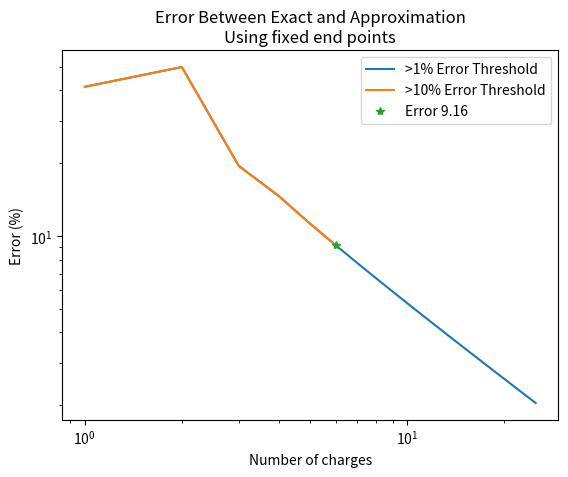
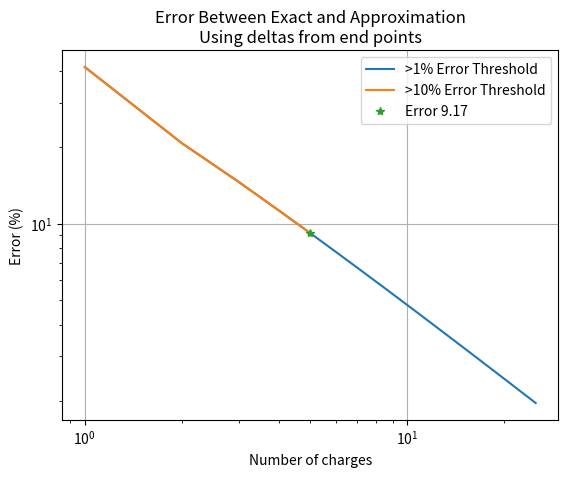

These charts were generated, in order, by the following Python code:
## This is my calculation attempt for homework 1 assignment 2
# [redacted]
# August 31, 2020
# [redacted]

import numpy as np
import matplotlib.pyplot as pyplot

"""
The exact solution to an electric field from a line charge of length 2L about the origin is

E = (2 * lam * L) /  
    (4 * pi * eps * y (y**2 + L**2)**(1/2))
Source is from example 2.2 on page 64 of Griffths E&M
    
Griffiths, D. (2017). Electrostatics. In Introduction to Electrodynamics (pp. 59-112).
 Cambridge: Cambridge University Press. doi:10.1017/9781108333511.004 
"""

# I am going to normalize all my constants here
lam = 0.5  # This is the charge per unit length
# I set this to 0.5 because q = lam * L_tot where L_tot = 2L, so I am setting lam = 0.5 to normalize q
y = 1  # This is the range from the wire
L = 1  # This is the length of the wire
k = 1  # This would be 1 / (4 * pi * epsilon_naught)
# This E field is only in the y direction. For that reason, I am going to assert that my E_x values all sum to near 0
E_exact = (k * 2 * lam * L) / (y * (y ** 2 + L ** 2) ** (1 / 2))


# Define a point charge calculation
def point_E_Field(q, charge_loc, field_loc):
    """
    This is calculating the electric field from a given point charge. This is done so that I can calculate the E field
    contribution from each point charge. I am doing all my calculations in the x-y plane

    This is the equation I am calculating

    E = k * q * ((x - x_prime) * x_hat + (y - y_prime) * y_hat) /  \
             (((x - x_prime) ** 2 + (y - y_prime) ** 2) ** (3 / 2))

    :param pos:        this is the fraction of the total charge at a given point
    :param charge_loc: this is the location of my charge. These are the primed values in my equation above. The inputs
                       for this are normalized, so they should be defined between -1 and 1
    :param field_loc:  this is the location of my field. These are the regular values in my equation above. These values
                       are always going to be [0, 1]
    :return:           This is the x and y components of the E field
    """
    k = 1
    E = np.empty((2,))
    x_prime, y_prime = charge_loc
    x, y = field_loc
    # assert x == 0
    # assert y == 1
    E_x = k * q * (x - x_prime) / \
          (((x - x_prime) ** 2 + (y - y_prime) ** 2) ** (3 / 2))
    E_y = k * q * (y - y_prime) / \
          (((x - x_prime) ** 2 + (y - y_prime) ** 2) ** (3 / 2))
    E[0] = E_x
    E[1] = E_y
    return E


# I am going to start iterating my solution from two point charges of distance 2 * L
num_charges = 1
error = []
error_2 = []
converged = False

ii_count = 0

while not converged and ii_count < 25:
    charge_locs = np.zeros((num_charges, 2))  # Initialize my points
    charge_locs_2 = np.zeros((num_charges, 2))  # I am changing the point scheme that I am working with
                                                # this was done as a recommendation to smooth my graph
    if num_charges == 1:
        charge_locs[:, 1] = 0
        charge_locs_2[:, 1] = 0
    else:
        charge_locs[:, 0] = np.linspace(-1, 1, num_charges)
        charge_locs_2[:, 0] = np.arange(-num_charges+1, num_charges, 2) * (1 / (num_charges + 1))
    E = np.zeros((2,))
    E_2 = np.zeros((2,))
    for loc, loc_2 in zip(charge_locs, charge_locs_2):
        E += point_E_Field(q=(1 / num_charges), charge_loc=loc, field_loc=np.array([0, 1]))
        E_2 += point_E_Field(q=(1 / num_charges), charge_loc=loc_2, field_loc=np.array([0, 1]))
    # First, I want to make sure E_x is close to 0
    # assert np.abs(E[0]) < 1e-5
    error.append((np.abs(E_exact - E[1]) / E_exact) * 100)
    error_2.append((np.abs(E_exact - E_2[1]) / E_exact) * 100)  # For some reason I am getting half the value here
    converged = True if error[-1] < 0.01 else False # I want to 1% to make the plot look better
    ii_count += 1
    num_charges += 1

# Good that you checked both options! There is an ambiguity that will matter
# for small N.
print(num_charges-1) # Shown answer .... (I'd put in legend.)
error = np.asarray(error)
pyplot.figure(1)
pyplot.loglog(np.arange(1, error.size + 1), error)
e_ind = (error > 10).nonzero()[0].size
pyplot.loglog(np.arange(1, e_ind+2), error[:e_ind+1])
pyplot.loglog(e_ind+1, error[e_ind], '*')
pyplot.title('Error Between Exact and Approximation\nUsing fixed end points')
pyplot.ylabel('Error (%)')
pyplot.xlabel('Number of charges')
pyplot.legend(['>1% Error Threshold', '>10% Error Threshold', 'Error {:.2f}'.format(error[e_ind])])
error1 = error

error = np.asarray(error_2)
pyplot.figure(2)
pyplot.loglog(np.arange(1, error.size + 1), error)
e_ind = (error > 10).nonzero()[0].size
pyplot.loglog(np.arange(1, e_ind+2), error[:e_ind+1])
pyplot.loglog(e_ind+1, error[e_ind], '*')
pyplot.grid()
pyplot.title('Error Between Exact and Approximation\nUsing deltas from end points')
pyplot.ylabel('Error (%)')
pyplot.xlabel('Number of charges')
pyplot.legend(['>1% Error Threshold', '>10% Error Threshold', 'Error {:.2f}'.format(error[e_ind])])
error2 = error
